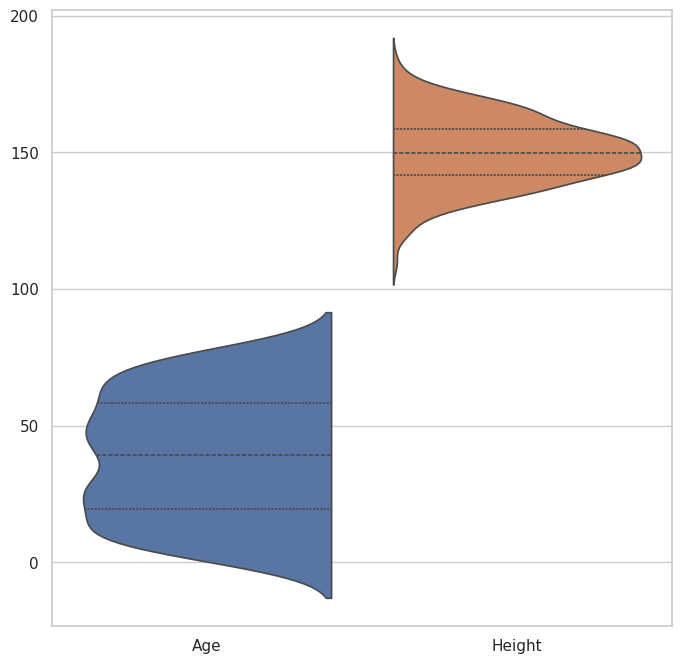

Write the Python code that produced this figure.
import seaborn as sns
import numpy as np
import matplotlib.pyplot as plt
import pandas as pd

sns.set_theme(style="whitegrid")


col_1 = np.random.rand(500) * 80
col_2 = np.random.normal(150, 12, 500)

df = pd.DataFrame({'Age':col_1,
                   'Height': col_2})

plt.figure(figsize=(8,8))

ax = sns.violinplot(data=df, split=True, inner="quartile")
plt.show()
